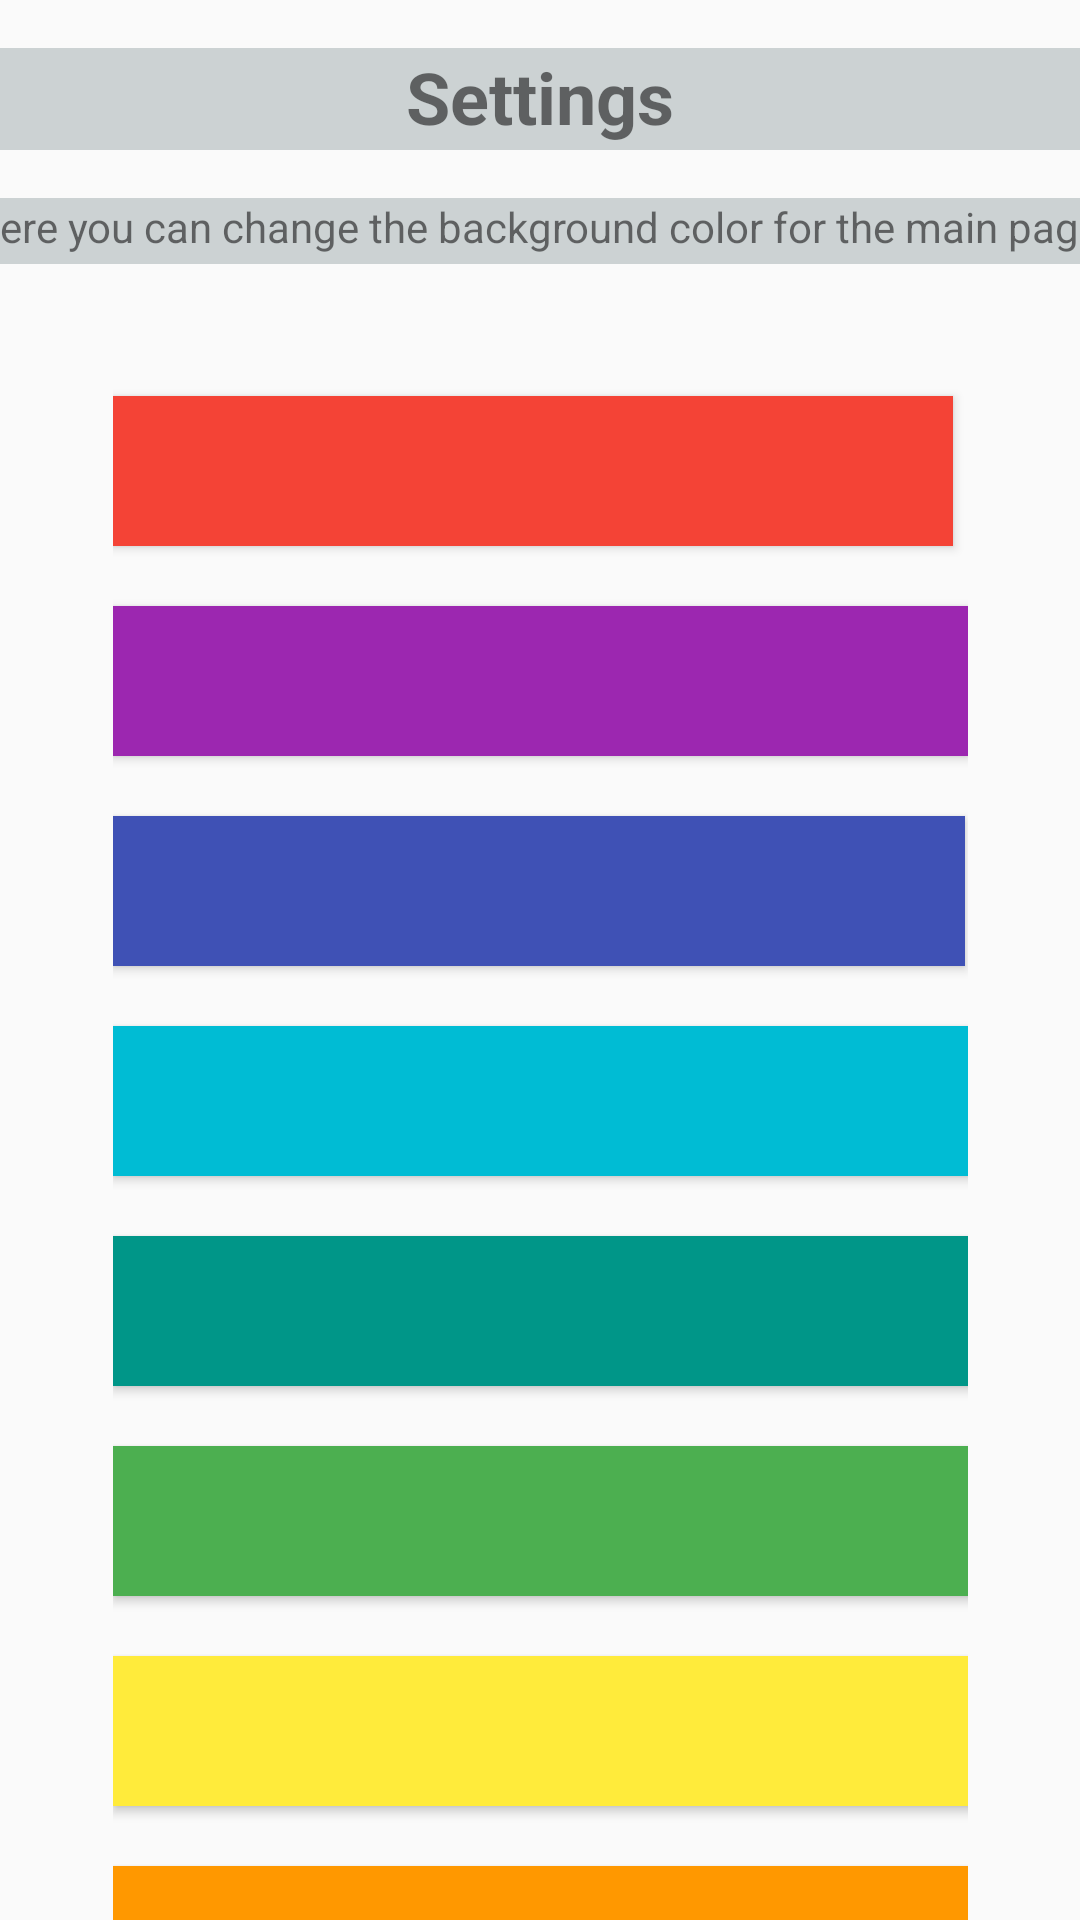

Produce the Android XML layout that renders to this screen, including the resource entries it uses.
<!-- AndroidManifest.xml: application theme Theme.Paint -->
<!-- res/layout/activity_show_settings.xml -->
<?xml version="1.0" encoding="utf-8"?>
<android.support.constraint.ConstraintLayout xmlns:android="http://schemas.android.com/apk/res/android"
    xmlns:app="http://schemas.android.com/apk/res-auto"
    xmlns:tools="http://schemas.android.com/tools"
    android:layout_width="match_parent"
    android:layout_height="match_parent"
    tools:context=".ShowSettings">

    <TextView
        android:id="@+id/textView2"
        android:layout_width="0dp"
        android:layout_height="34dp"
        android:layout_marginTop="16dp"
        android:background="#CCD2D3"
        android:text="@string/settings"
        android:textAlignment="center"
        android:textSize="24sp"
        android:textStyle="bold"
        app:layout_constraintEnd_toEndOf="parent"
        app:layout_constraintHorizontal_bias="0.5"
        app:layout_constraintStart_toStartOf="parent"
        app:layout_constraintTop_toTopOf="parent" />

    <TextView
        android:id="@+id/textView4"
        android:layout_width="414dp"
        android:layout_height="22dp"
        android:layout_marginTop="16dp"
        android:background="#CCD2D3"
        android:text="@string/settingsResume"
        android:textAlignment="center"
        android:textSize="14sp"
        app:layout_constraintEnd_toEndOf="parent"
        app:layout_constraintHorizontal_bias="0.5"
        app:layout_constraintStart_toStartOf="parent"
        app:layout_constraintTop_toBottomOf="@+id/textView2" />

    <ScrollView
        android:layout_width="285dp"
        android:layout_height="771dp"
        android:layout_marginTop="16dp"
        app:layout_constraintEnd_toEndOf="parent"
        app:layout_constraintStart_toStartOf="parent"
        app:layout_constraintTop_toBottomOf="@+id/textView4">

        <LinearLayout
            android:layout_width="match_parent"
            android:layout_height="wrap_content"
            android:orientation="vertical">

            <Button
                android:id="@+id/button3"
                android:layout_width="280dp"
                android:layout_height="50dp"
                android:layout_marginTop="28dp"
                android:background="#F44336"
                android:onClick="changeBackColor"
                tools:ignore="TouchTargetSizeCheck,TouchTargetSizeCheck" />

            <Button
                android:id="@+id/button4"
                android:layout_width="285dp"
                android:layout_height="50dp"
                android:layout_marginTop="20dp"
                android:background="#9C27B0"
                android:onClick="changeBackColor" />

            <Button
                android:id="@+id/button5"
                android:layout_width="284dp"
                android:layout_height="50dp"
                android:layout_marginTop="20dp"
                android:background="#3F51B5"
                android:onClick="changeBackColor" />

            <Button
                android:id="@+id/button6"
                android:layout_width="286dp"
                android:layout_height="50dp"
                android:layout_marginTop="20dp"
                android:background="#00BCD4"
                android:onClick="changeBackColor" />

            <Button
                android:id="@+id/button7"
                android:layout_width="288dp"
                android:layout_height="50dp"
                android:layout_marginTop="20dp"
                android:background="#009688"
                android:onClick="changeBackColor" />

            <Button
                android:id="@+id/button8"
                android:layout_width="287dp"
                android:layout_height="50dp"
                android:layout_marginTop="20dp"
                android:background="#4CAF50"
                android:onClick="changeBackColor" />

            <Button
                android:id="@+id/button9"
                android:layout_width="287dp"
                android:layout_height="50dp"
                android:layout_marginTop="20dp"
                android:background="#FFEB3B"
                android:onClick="changeBackColor" />

            <Button
                android:id="@+id/button10"
                android:layout_width="288dp"
                android:layout_height="50dp"
                android:layout_marginTop="20dp"
                android:background="#FF9800"
                android:onClick="changeBackColor" />

            <Button
                android:id="@+id/button11"
                android:layout_width="289dp"
                android:layout_height="50dp"
                android:layout_marginTop="20dp"
                android:background="#FFFFFF"
                android:onClick="changeBackColor" />

        </LinearLayout>
    </ScrollView>

</android.support.constraint.ConstraintLayout>
<!-- resources referenced by this layout -->
<resources>
  <string name="settings">Settings</string>
  <string name="settingsResume">Here you can change the background color for the main page.</string>
  <style name="Theme.Paint" parent="Theme.AppCompat.Light.DarkActionBar">
          
          <item name="colorPrimary">@color/purple_500</item>
          <item name="colorPrimaryDark">@color/purple_700</item>
          <item name="colorAccent">@color/teal_200</item>
          
      </style>
  <color name="purple_500">#FF6200EE</color>
  <color name="purple_700">#FF3700B3</color>
  <color name="teal_200">#FF03DAC5</color>
</resources>
